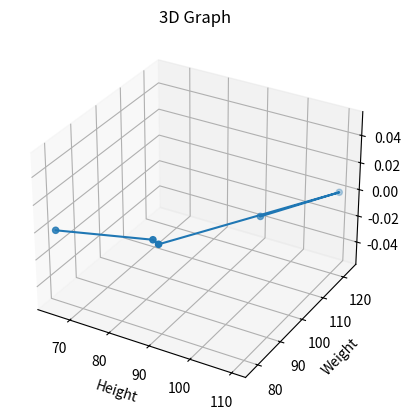

Python code for this plot:
from mpl_toolkits import mplot3d
from matplotlib import pyplot as plt

height = [100, 110, 87, 85, 65]
weight = [105, 123, 84, 85, 78]

fig = plt.figure()
ax = plt.axes(projection='3d')
ax.scatter3D(height, weight)
ax.plot3D(height, weight)
plt.title('3D Graph')
plt.xlabel("Height")
plt.ylabel("Weight")
plt.show()